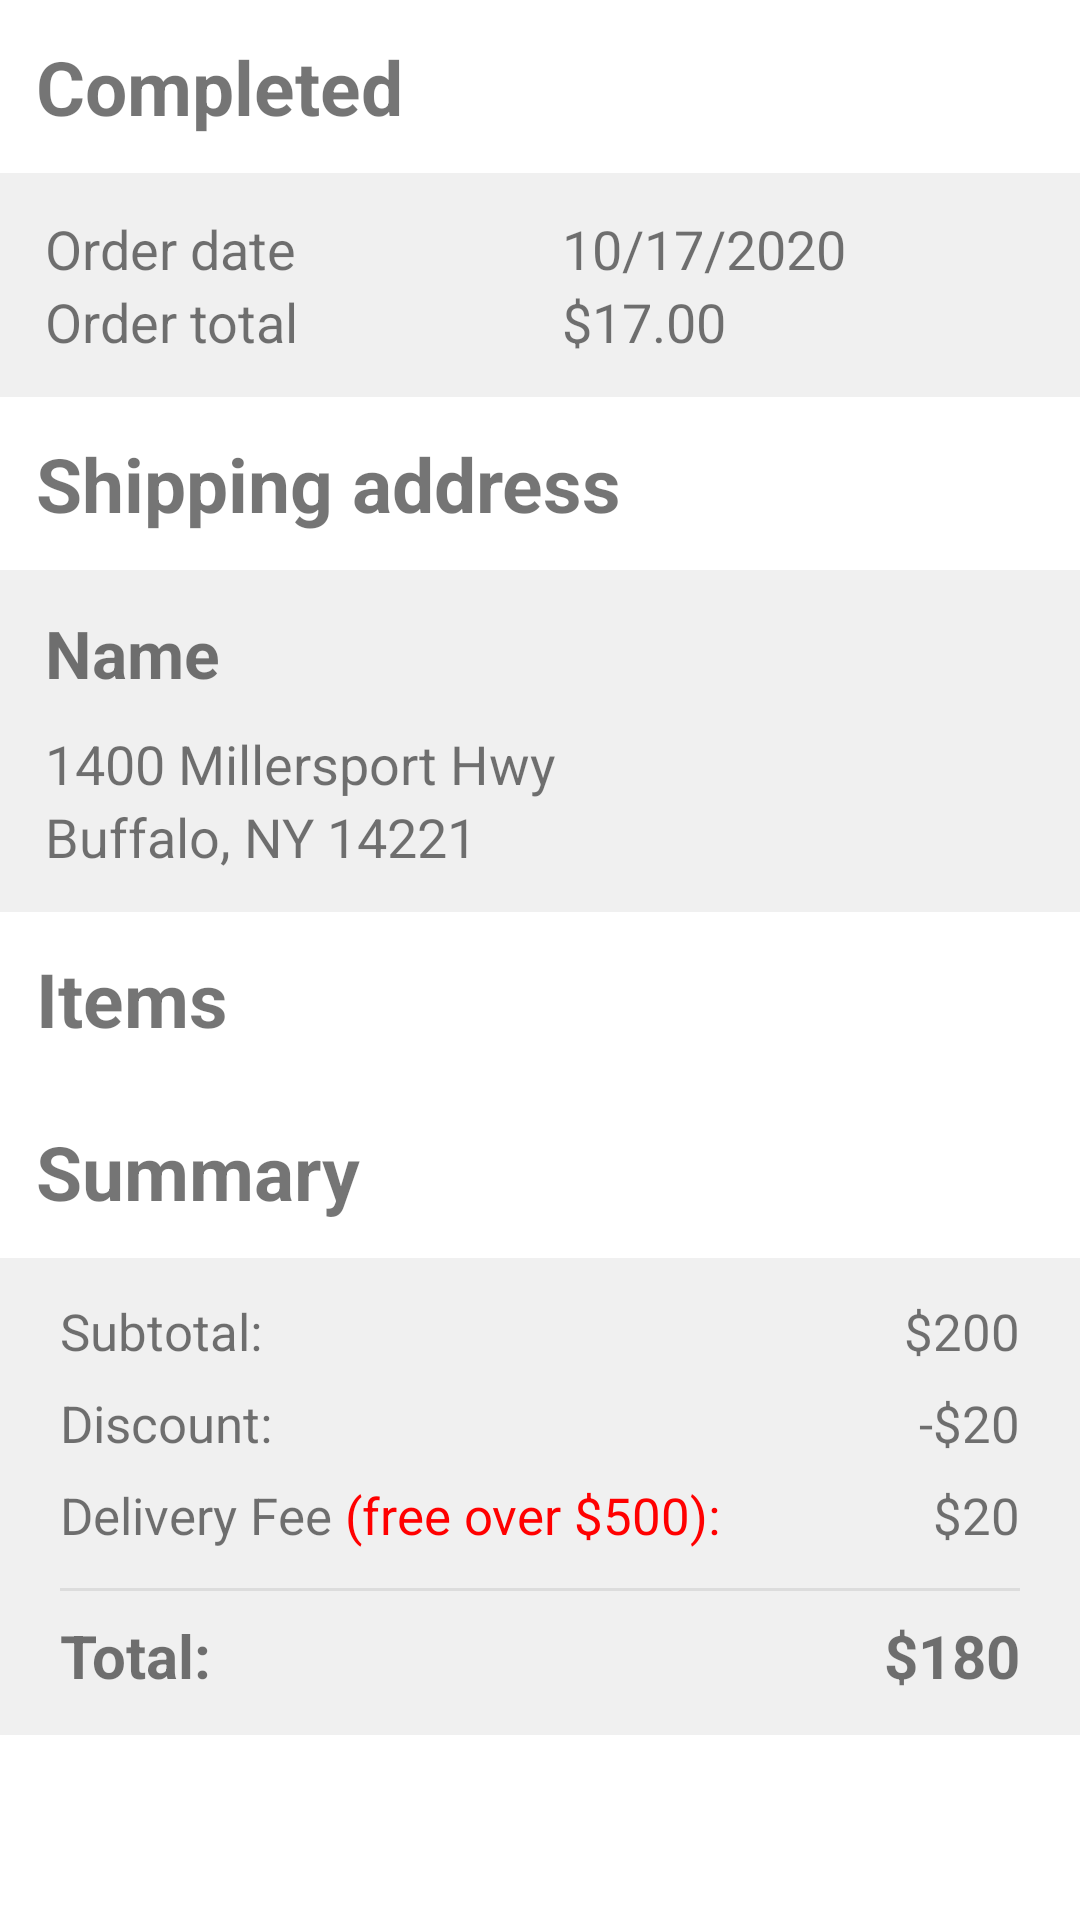

Android layout source for this screen:
<!-- AndroidManifest.xml: application theme Theme.Week3Day5 -->
<!-- res/layout/fragment_order_history_detail.xml -->
<LinearLayout xmlns:android="http://schemas.android.com/apk/res/android"
    android:layout_width="match_parent"
    android:layout_height="match_parent"
    android:orientation="vertical">

    <ScrollView
        android:layout_width="match_parent"
        android:layout_height="match_parent">
        <LinearLayout
            android:layout_width="match_parent"
            android:layout_height="match_parent"
            android:orientation="vertical"
            android:background="@color/bg_grey_payment">
            <TextView
                style="@style/text_view_address_title"
                android:background="@color/white"
                android:text="Completed" />
            <LinearLayout
                android:layout_width="match_parent"
                android:layout_height="wrap_content"
                android:orientation="horizontal"
                android:paddingVertical="13dp"
                android:paddingLeft="15dp"
                android:weightSum="2">
                <LinearLayout
                    android:layout_width="0dp"
                    android:layout_height="wrap_content"
                    android:layout_weight="1"
                    android:orientation="vertical">

                    <TextView
                        style="@style/text_view_address"
                        android:text="Order date" />

                    <TextView
                        style="@style/text_view_address"
                        android:text="Order total" />
                </LinearLayout>
                <LinearLayout
                    android:layout_width="0dp"
                    android:layout_height="wrap_content"
                    android:layout_weight="1"
                    android:orientation="vertical">

                    <TextView
                        android:id="@+id/text_view_details_date"
                        style="@style/text_view_address"
                        android:text="10/17/2020" />

                    <TextView
                        android:id="@+id/text_view_details_total"
                        style="@style/text_view_address"
                        android:text="$17.00" />
                </LinearLayout>
            </LinearLayout>

            <TextView
                style="@style/text_view_address_title"
                android:background="@color/white"
                android:text="Shipping address" />
            <include layout="@layout/layout_item_address" />

            <TextView
                android:id="@+id/text_view_item_number"
                style="@style/text_view_address_title"
                android:background="@color/white"
                android:text="Items" />
            <androidx.recyclerview.widget.RecyclerView
                android:id="@+id/recycler_view_order_items"
                android:layout_width="match_parent"
                android:layout_height="wrap_content" />

            <TextView
                style="@style/text_view_address_title"
                android:background="@color/white"
                android:text="Summary" />
            <include layout="@layout/layout_item_summary" />
        </LinearLayout>
    </ScrollView>
</LinearLayout>
<!-- res/layout/layout_item_address.xml (included above) -->
<LinearLayout
    android:layout_width="match_parent"
    android:layout_height="wrap_content"
    android:orientation="vertical"
    android:paddingVertical="13dp"
    android:paddingLeft="15dp"
    xmlns:android="http://schemas.android.com/apk/res/android">

    <TextView
        android:id="@+id/text_view_name"
        android:layout_width="wrap_content"
        android:layout_height="wrap_content"
        android:layout_marginBottom="5dp"
        android:text="Name"
        android:textSize="22dp"
        android:textStyle="bold" />

    <TextView
        android:id="@+id/text_view_street"
        style="@style/text_view_address"
        android:layout_marginTop="5dp"
        android:text="1400 Millersport Hwy" />

    <TextView
        android:id="@+id/text_view_city_state_zipcode"
        style="@style/text_view_address"
        android:text="Buffalo, NY 14221" />
</LinearLayout>
<!-- res/layout/layout_item_summary.xml (included above) -->
<LinearLayout xmlns:android="http://schemas.android.com/apk/res/android"
    android:layout_width="match_parent"
    android:layout_height="wrap_content"
    android:orientation="vertical"
    android:paddingVertical="13dp"
    android:paddingHorizontal="20dp">

    <RelativeLayout
        android:layout_width="match_parent"
        android:layout_height="wrap_content">

        <TextView
            style="@style/text_view_summary"
            android:text="Subtotal:" />

        <TextView
            android:id="@+id/text_view_subtotal"
            style="@style/text_view_summary"
            android:layout_alignParentRight="true"
            android:text="$200" />
    </RelativeLayout>

    <RelativeLayout
        android:layout_width="match_parent"
        android:layout_height="wrap_content"
        android:layout_marginTop="8dp">

        <TextView
            style="@style/text_view_summary"
            android:text="Discount:" />

        <TextView
            android:id="@+id/text_view_discount"
            style="@style/text_view_summary"
            android:layout_alignParentRight="true"
            android:text="-$20" />
    </RelativeLayout>

    <RelativeLayout
        android:layout_width="match_parent"
        android:layout_height="wrap_content"
        android:layout_marginTop="8dp">

        <TextView
            android:id="@+id/text_view_delivery_title"
            style="@style/text_view_summary"
            android:text="Delivery Fee " />

        <TextView
            style="@style/text_view_summary"
            android:text="(free over $500):"
            android:textColor="@color/red"
            android:layout_toRightOf="@+id/text_view_delivery_title" />

        <TextView
            android:id="@+id/text_view_delivery"
            style="@style/text_view_summary"
            android:layout_alignParentRight="true"
            android:text="$20" />
    </RelativeLayout>

    <ImageView
        android:layout_width="match_parent"
        android:layout_height="1dp"
        android:layout_marginTop="13dp"
        android:background="@color/grey_1" />

    <RelativeLayout
        android:layout_width="match_parent"
        android:layout_height="wrap_content"
        android:layout_marginTop="8dp">

        <TextView
            style="@style/text_view_summary"
            android:text="Total:"
            android:textSize="20dp"
            android:textStyle="bold" />

        <TextView
            android:id="@+id/text_view_total"
            style="@style/text_view_summary"
            android:layout_alignParentRight="true"
            android:text="$180"
            android:textSize="20dp"
            android:textStyle="bold" />
    </RelativeLayout>
</LinearLayout>
<!-- resources referenced by this layout -->
<resources>
  <color name="bg_grey_payment">#F0F0F0</color>
  <color name="grey_1">#DCDCDC</color>
  <color name="red">#FF0000</color>
  <color name="white">#FFFFFFFF</color>
  <style name="text_view_address">
          <item name="android:layout_height">wrap_content</item>
          <item name="android:layout_width">wrap_content</item>
          <item name="android:textSize">18dp</item>
      </style>
  <style name="text_view_address_title">
          <item name="android:layout_height">wrap_content</item>
          <item name="android:layout_width">match_parent</item>
          <item name="android:textSize">25dp</item>
          <item name="android:padding">12dp</item>
          <item name="android:textStyle">bold</item>
      </style>
  <style name="text_view_summary">
          <item name="android:layout_height">wrap_content</item>
          <item name="android:layout_width">wrap_content</item>
          <item name="android:textSize">17dp</item>
      </style>
  <style name="Theme.Week3Day5" parent="Theme.MaterialComponents.Light.NoActionBar">
          <item name="colorPrimary">@color/tab_green</item>
          <item name="colorPrimaryVariant">@color/divider_grey</item>
          
          <item name="android:statusBarColor" tools:targetApi="l">?attr/colorPrimaryVariant</item>
          <item name="android:textCursorDrawable">@drawable/edit_text_cursor</item>
      </style>
  <color name="tab_green">#8BBE2A</color>
  <color name="divider_grey">#676767</color>
  <!-- drawable edit_text_cursor (drawable) -->
  <shape android:shape="rectangle"
      xmlns:android="http://schemas.android.com/apk/res/android">
  
      <solid android:color="@color/tab_green"/>
  
      <size android:width="2dp"/>
  </shape>
</resources>
